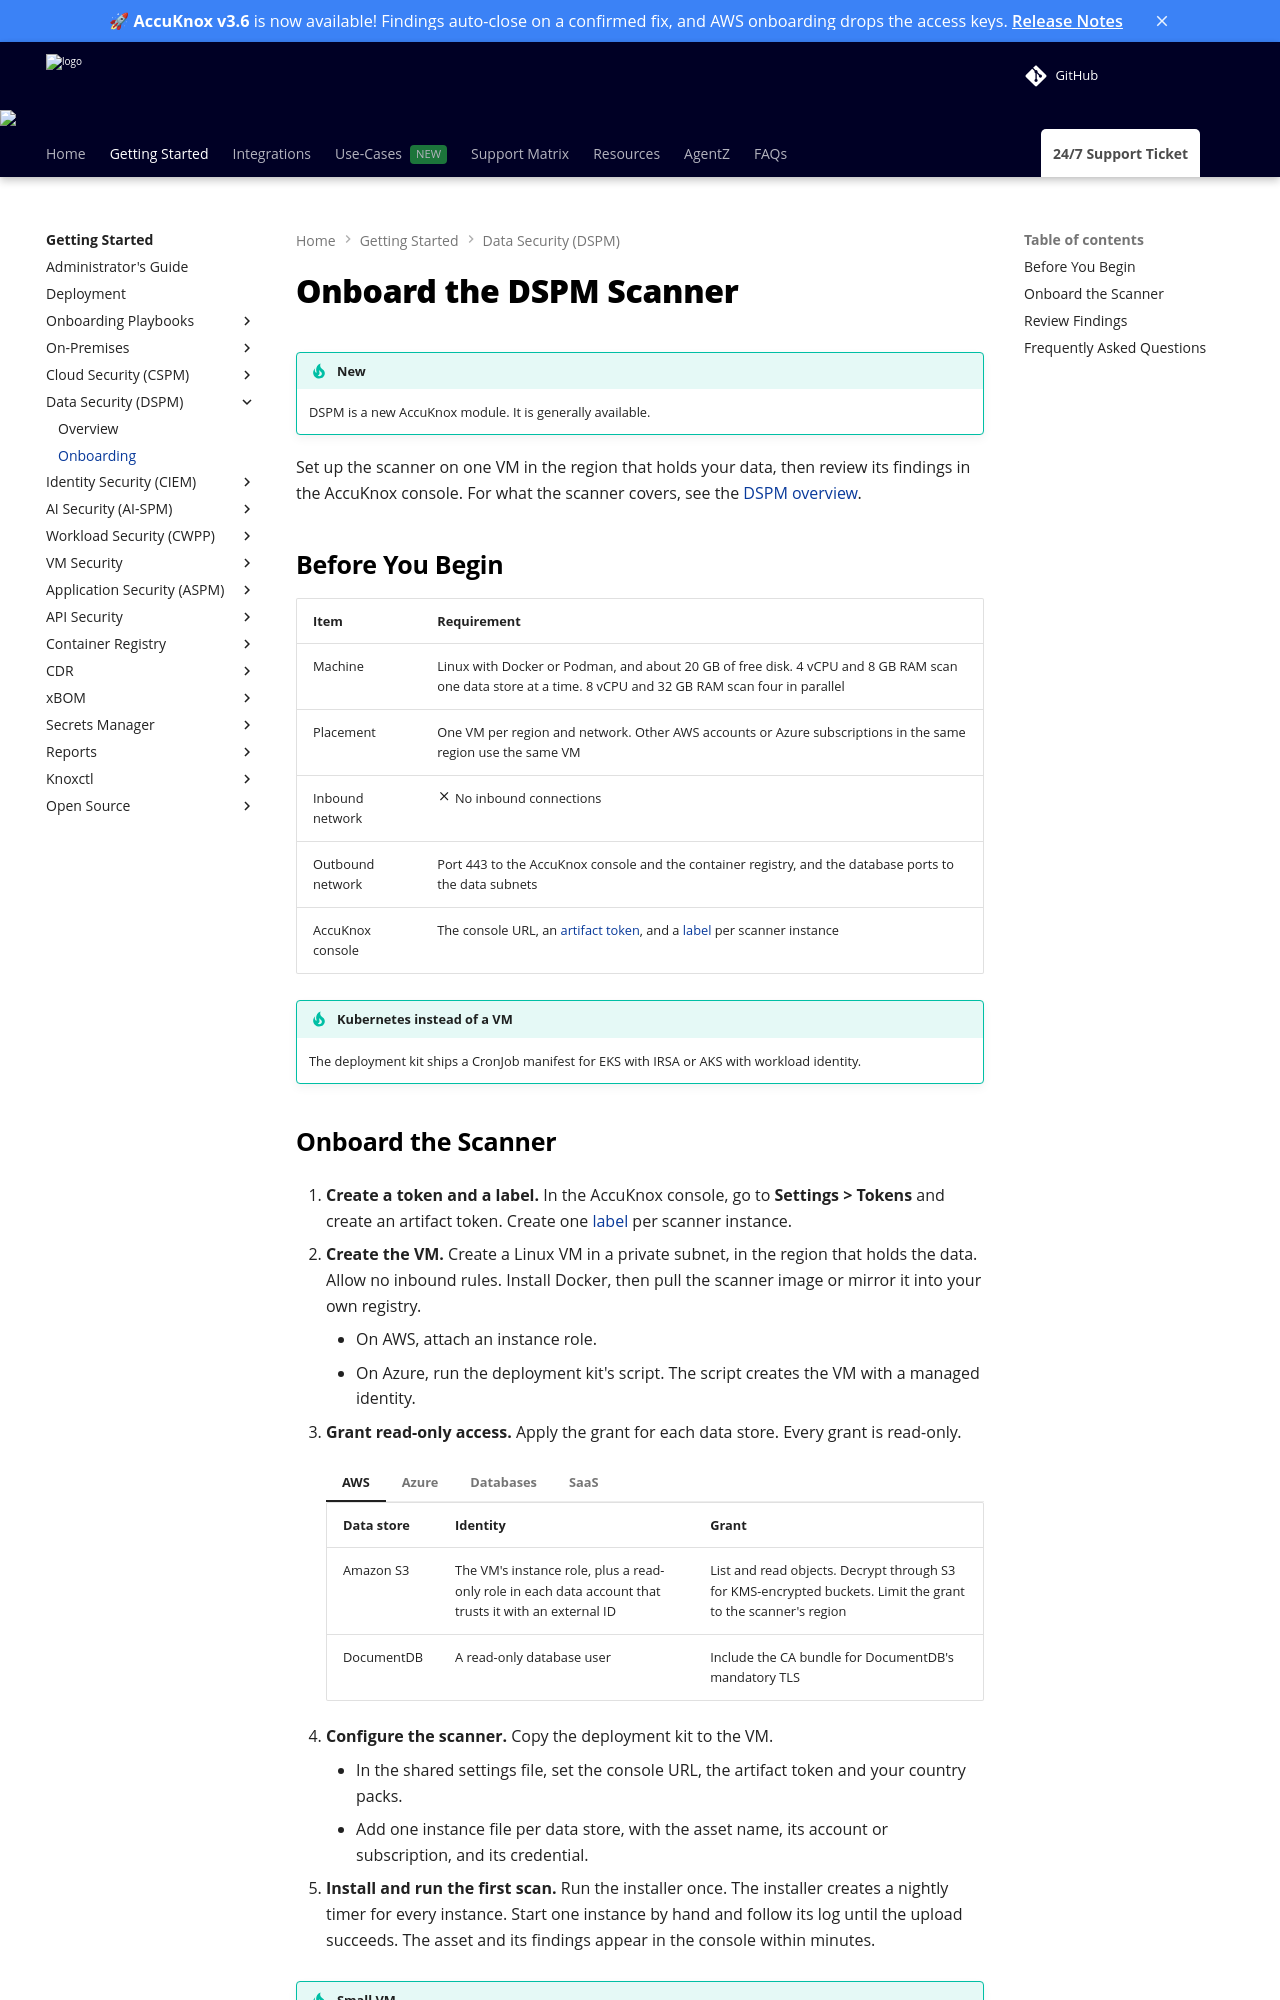

repository: accuknox/help · page: getting-started/dspm-onboarding/index.html · generator: mkdocs

---
title: Onboard the DSPM Scanner
description: "Set up the AccuKnox DSPM scanner in five steps: prerequisites, read-only grants per data store, install, first scan, and reading findings in the console."
---

# Onboard the DSPM Scanner

!!! tip "New"
    DSPM is a new AccuKnox module. It is generally available.

Set up the scanner on one VM in the region that holds your data, then review its findings in the AccuKnox console. For what the scanner covers, see the [DSPM overview](dspm-overview.md).

## Before You Begin

| Item | Requirement |
|---|---|
| Machine | Linux with Docker or Podman, and about 20 GB of free disk. 4 vCPU and 8 GB RAM scan one data store at a time. 8 vCPU and 32 GB RAM scan four in parallel |
| Placement | One VM per region and network. Other AWS accounts or Azure subscriptions in the same region use the same VM |
| Inbound network | :material-close: No inbound connections |
| Outbound network | Port 443 to the AccuKnox console and the container registry, and the database ports to the data subnets |
| AccuKnox console | The console URL, an [artifact token](../how-to/how-to-create-tokens.md), and a [label](../how-to/how-to-create-labels.md) per scanner instance |

!!! tip "Kubernetes instead of a VM"
    The deployment kit ships a CronJob manifest for EKS with IRSA or AKS with workload identity.

## Onboard the Scanner

1. **Create a token and a label.** In the AccuKnox console, go to **Settings > Tokens** and create an artifact token. Create one [label](../how-to/how-to-create-labels.md) per scanner instance.

2. **Create the VM.** Create a Linux VM in a private subnet, in the region that holds the data. Allow no inbound rules. Install Docker, then pull the scanner image or mirror it into your own registry.

    - On AWS, attach an instance role.
    - On Azure, run the deployment kit's script. The script creates the VM with a managed identity.

3. **Grant read-only access.** Apply the grant for each data store. Every grant is read-only.

    === "AWS"

        | Data store | Identity | Grant |
        |---|---|---|
        | Amazon S3 | The VM's instance role, plus a read-only role in each data account that trusts it with an external ID | List and read objects. Decrypt through S3 for KMS-encrypted buckets. Limit the grant to the scanner's region |
        | DocumentDB | A read-only database user | Include the CA bundle for DocumentDB's mandatory TLS |

    === "Azure"

        | Data store | Identity | Grant |
        |---|---|---|
        | Blob Storage and ADLS Gen2 | The VM's managed identity, AKS workload identity, or an app registration | Storage Blob Data Reader on the storage account or resource group. Allow the scanner subnet in the storage firewall, or use a private endpoint |
        | Cosmos DB for NoSQL | The same Azure identity | Cosmos DB Built-in Data Reader, or the account's read-only key |
        | Cosmos DB for MongoDB | A read-only connection string | Read-only access |
        | Key Vault, optional | The same Azure identity | Key Vault Secrets User, when database passwords live in the vault |

    === "Databases"

        | Data store | Identity | Grant |
        |---|---|---|
        | PostgreSQL, MySQL, MariaDB, SQL Server, including RDS and Aurora | A database login for the scanner | Read on all tables, for example `pg_read_all_data` or `db_datareader` |
        | Azure Database for PostgreSQL and MySQL | A read-only login, or the scanner identity's Entra token | Read on all tables. The Entra token replaces the password |
        | Azure SQL Database and Managed Instance | A contained user | `db_datareader` |
        | MongoDB | A read-only database user | Read-only access |

    === "SaaS"

        | Data store | Identity | Grant |
        |---|---|---|
        | Google Workspace Drive | A GCP service account | Enable the Drive API. Grant domain-wide delegation with the single read-only Drive scope |
        | Salesforce | A Connected App with the client-credentials flow | An integration user with API Enabled, View All Data and Query All Files |

4. **Configure the scanner.** Copy the deployment kit to the VM.

    - In the shared settings file, set the console URL, the artifact token and your country packs.
    - Add one instance file per data store, with the asset name, its account or subscription, and its credential.

5. **Install and run the first scan.** Run the installer once. The installer creates a nightly timer for every instance. Start one instance by hand and follow its log until the upload succeeds. The asset and its findings appear in the console within minutes.

!!! tip "Small VM"
    On a 4 vCPU machine, stagger the timers or run the instances in sequence.
